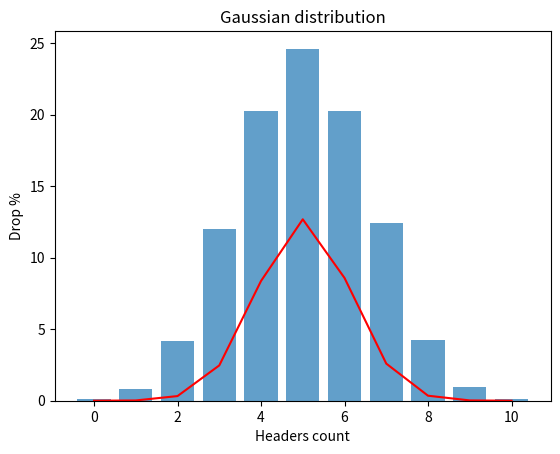

Recreate this plot in Python.
import random
import matplotlib.pyplot as plt


def flip_coin() -> dict:
    results = {}

    for _ in range(10000):
        heads_count = 0

        for _ in range(10):
            if random.random() < 0.5:
                heads_count += 1

        results[heads_count] = results.get(heads_count, 0) + 1

    for key in results:
        results[key] = (results[key] / 10000) * 100

    return results


def draw_gaussian_distribution_graph(results: dict) -> plt:
    headers = list(results.keys())
    drop = list(results.values())

    mean = sum(headers[i] * drop[i] for i in range(len(headers))) / sum(drop)
    std_dev = (
        sum((headers[i] - mean) ** 2 * drop[i]
            for i in range(len(headers))) / sum(drop)
    )
    std_dev = std_dev ** 0.5

    curve_x = range(min(headers), max(headers) + 1)
    curve_y = [
        100 * (1 / (std_dev * (2 * 3.14) ** 0.5))
        * (2.71 ** -(((i - mean) / std_dev) ** 2) / 2)
        for i in curve_x
    ]

    plt.bar(headers, drop, alpha=0.7, align="center")
    plt.plot(curve_x, curve_y, color="r")

    plt.xlabel("Headers count")
    plt.ylabel("Drop %")
    plt.title("Gaussian distribution")

    plt.show()


flip_results = flip_coin()
print(flip_results)
draw_gaussian_distribution_graph(flip_results)
